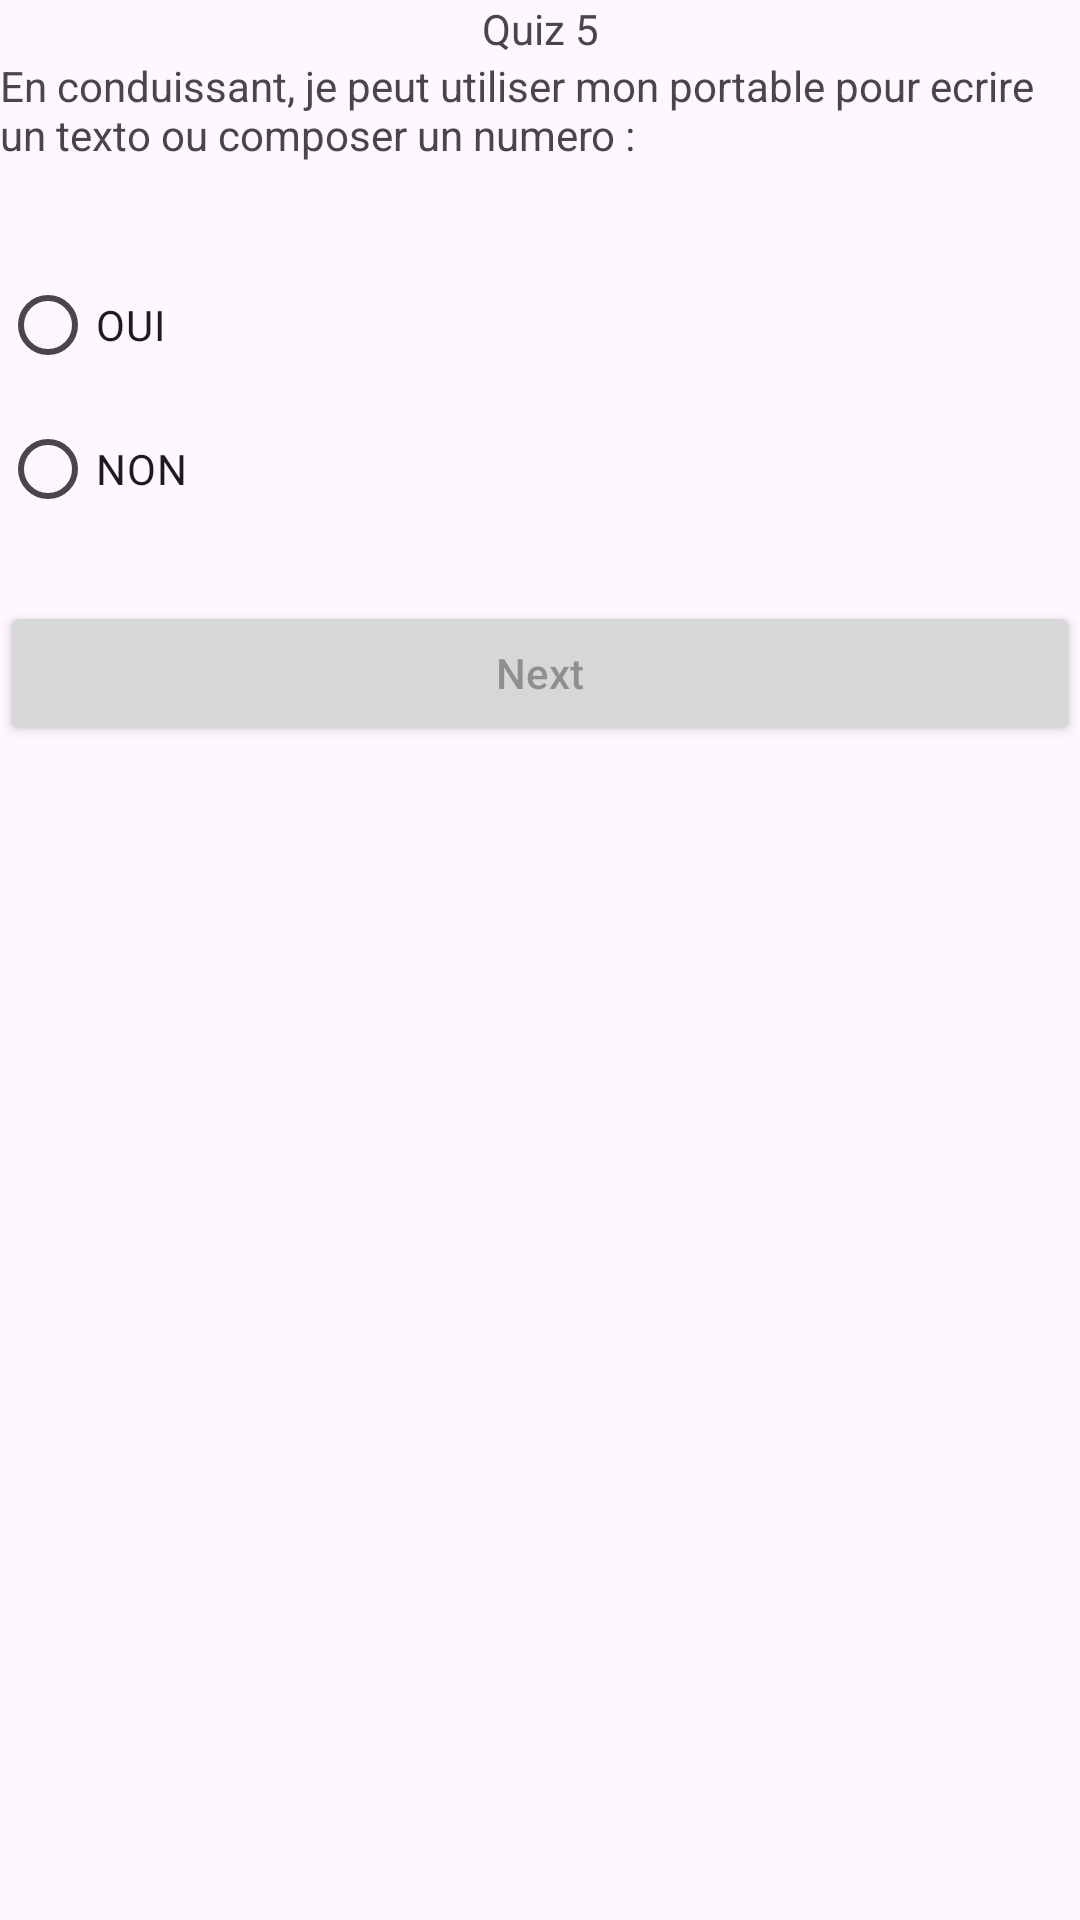

Write the Android layout XML for this screen, with the resource values it uses.
<!-- AndroidManifest.xml: application theme Theme.QuizzApp_Khairy -->
<!-- res/layout/activity_quiz5.xml -->
<?xml version="1.0" encoding="utf-8"?>
<LinearLayout xmlns:android="http://schemas.android.com/apk/res/android"
    xmlns:app="http://schemas.android.com/apk/res-auto"
    xmlns:tools="http://schemas.android.com/tools"
    android:id="@+id/quiz5"
    android:layout_width="match_parent"
    android:layout_height="match_parent"
    tools:context=".Quiz5"
    android:orientation="vertical"
    android:layout_margin="25dp"
    android:layout_gravity="center">


    <TextView
        android:layout_width="match_parent"
        android:layout_height="wrap_content"
        android:text="Quiz 5"
        android:gravity="center"
        />
    <ImageView
        android:layout_width="match_parent"
        android:layout_height="wrap_content"
        android:src="@drawable/q5"
        />
    <TextView
        android:layout_width="match_parent"
        android:layout_height="wrap_content"
        android:text="En conduissant, je peut utiliser mon portable pour ecrire un texto ou composer un numero :"
        />

    <RadioGroup
        android:id="@+id/rg5"
        android:layout_width="match_parent"
        android:layout_height="wrap_content">

        <RadioButton
            android:id="@+id/rb9"
            android:layout_width="match_parent"
            android:layout_height="wrap_content"
            android:layout_marginTop="30dp"
            android:text="OUI" />

        <RadioButton
            android:id="@+id/rb10"
            android:layout_width="match_parent"
            android:layout_height="wrap_content"
            android:text="NON" />
    </RadioGroup>

    <Button
        android:id="@+id/bNext5"
        android:layout_width="match_parent"
        android:layout_height="wrap_content"
        android:hint="Next"
        android:layout_marginTop="20dp"/>

    <ImageView
        android:layout_width="70dp"
        android:layout_height="wrap_content"
        android:layout_gravity="center"
        android:src="@drawable/logoo"/>


</LinearLayout>
<!-- resources referenced by this layout -->
<resources>
  <style name="Theme.QuizzApp_Khairy" parent="Base.Theme.QuizzApp_Khairy" />
  <style name="Base.Theme.QuizzApp_Khairy" parent="Theme.Material3.DayNight.NoActionBar">
          
          
      </style>
</resources>
